Run: headless pygame with SDL's dummy video driver; simulated clock (each Clock.tick advances the game by its frame time, no real sleeping); random seed 0; keys injected as events and as key.get_pressed() state; no mouse input.
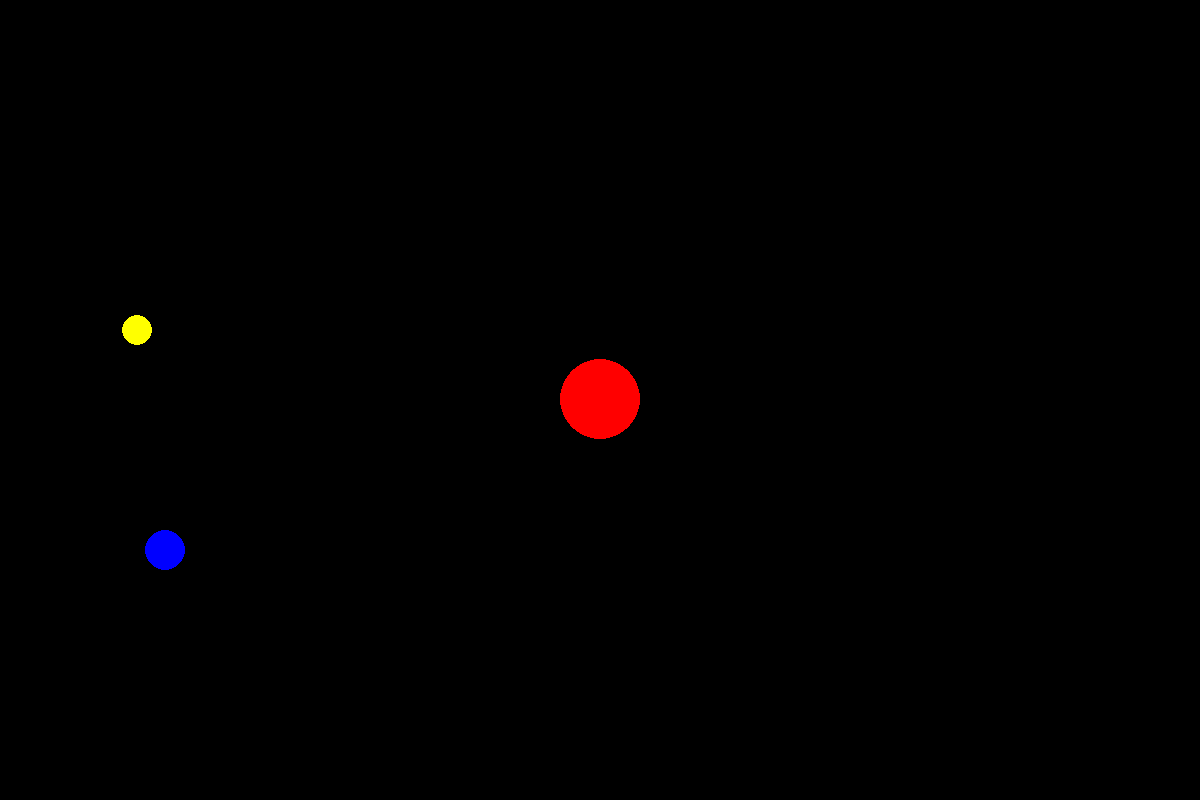
Frame 1 of 4 · flips 1–60 · no input
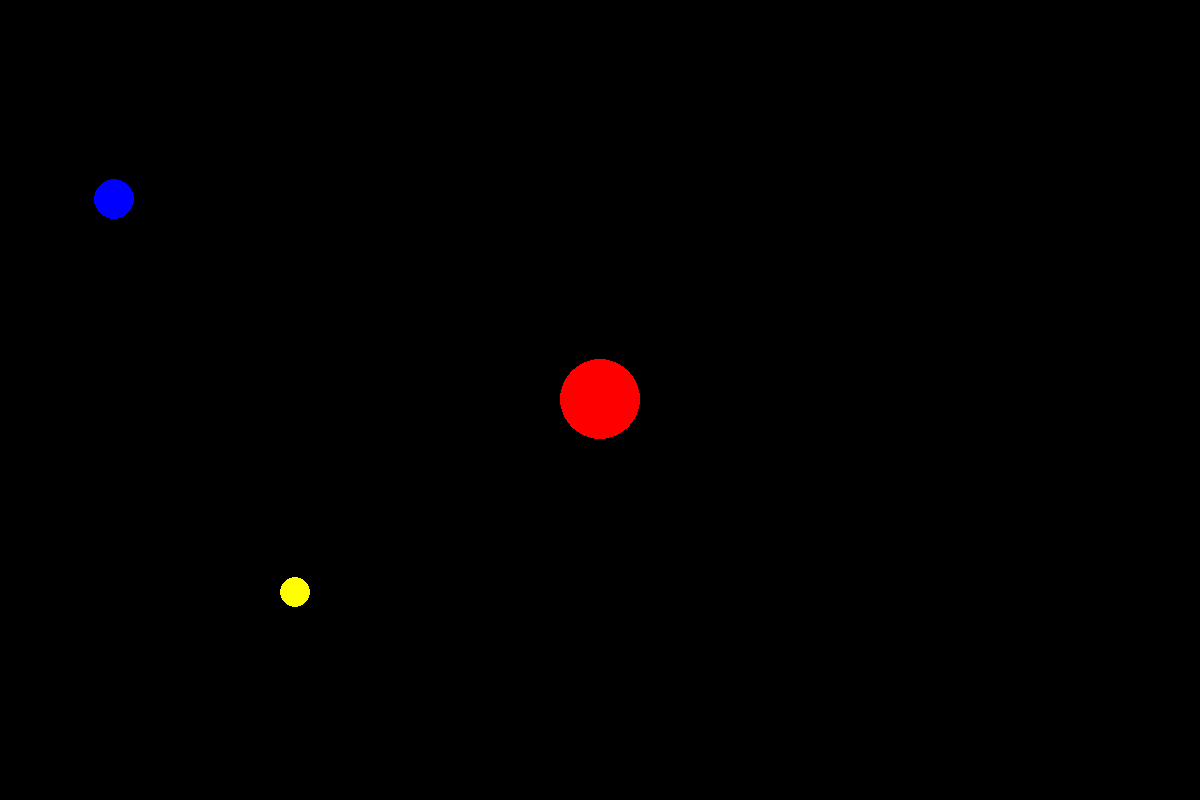
Frame 2 of 4 · flips 61–180 · tapped SPACE, RETURN · held RIGHT (→), D
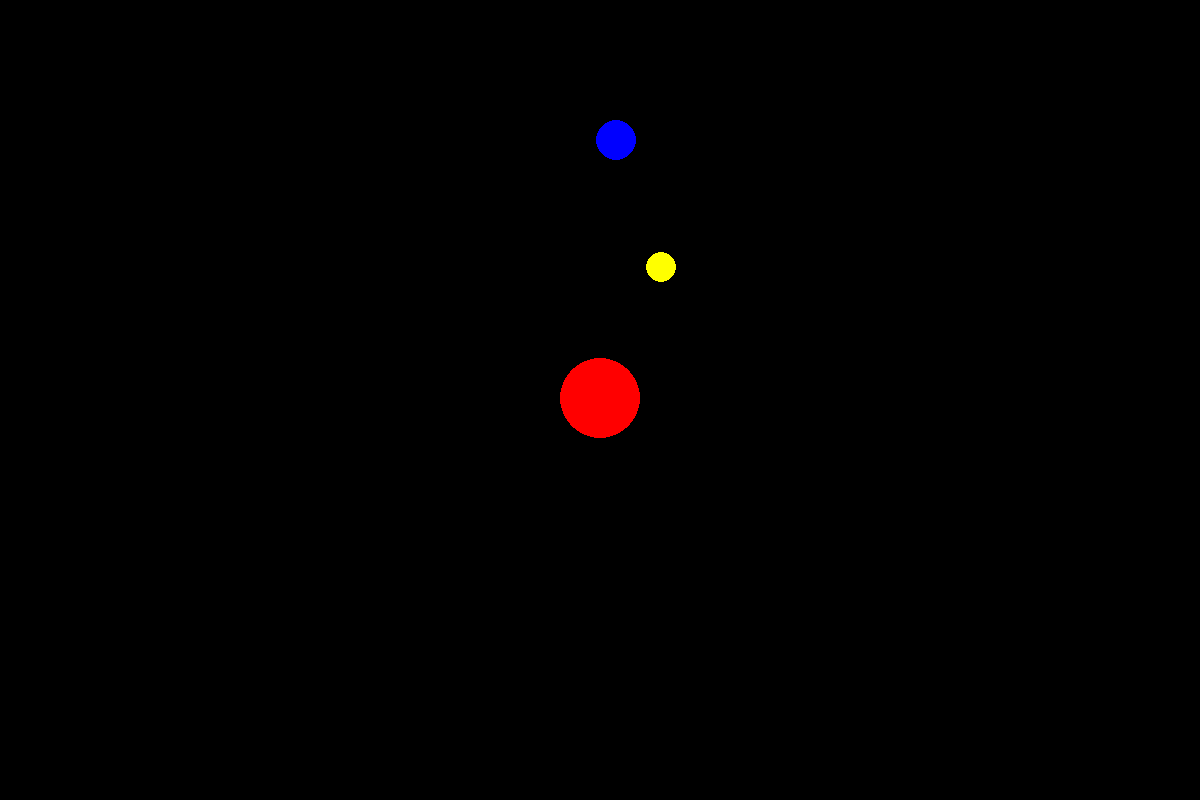
Frame 3 of 4 · flips 181–300 · held DOWN (↓), S
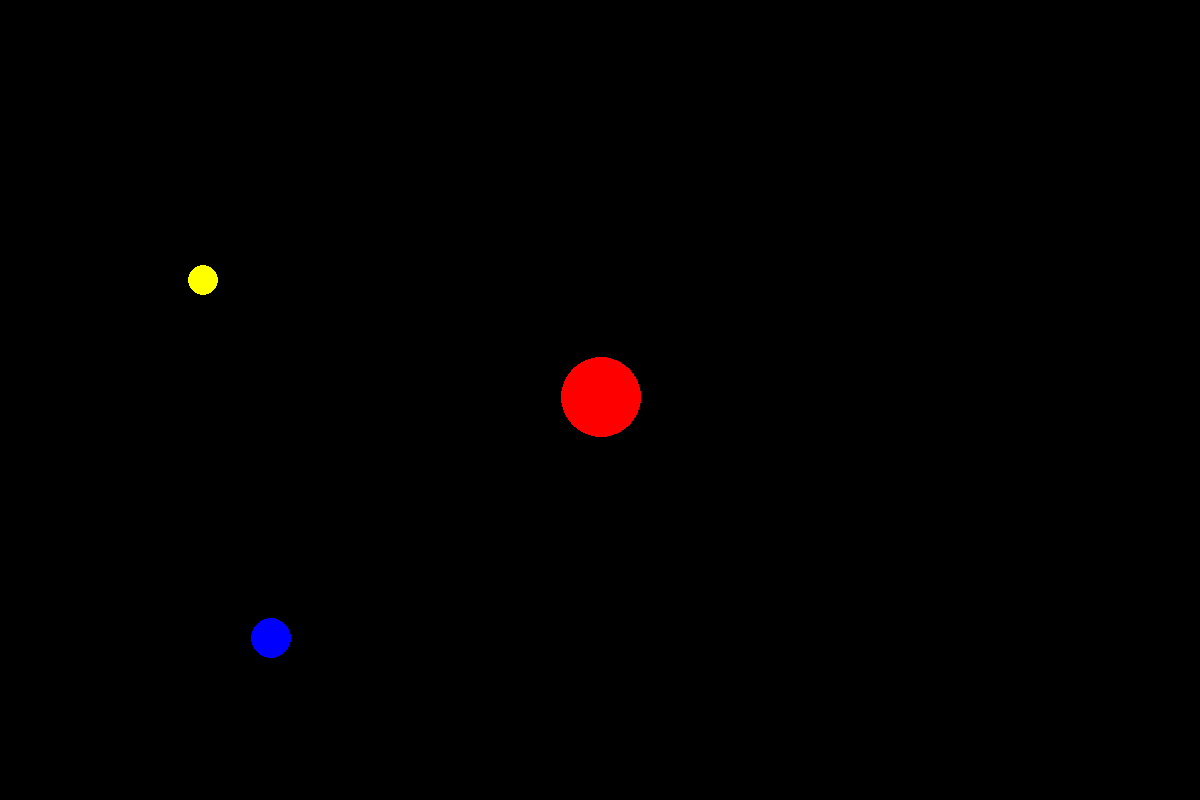
Frame 4 of 4 · flips 301–420 · held LEFT (←), A, UP (↑), W

The pygame program that drew these frames:

import pygame,math
pygame.init()

class Mass:
    def __init__(self,name,x,y,r,color,m,vx,vy):
        self.name = name
        self.x = x
        self.y = y
        self.r = r
        self.color = color
        self.m = m
        self.vx =vx
        self.vy = vy
        self.pos = (self.x,self.y)
    def update(self):
        self.pos = (self.x,self.y)
    def display(self):
        pygame.draw.circle(win, self.color, self.pos, self.r)
        print(self.name,round(self.x),round(self.y),round(self.vx),round(self.vy))


class Universe:
    def __init__(self,G=1, T=1):
        self.G = G
        self.T = T
        self.objs = []
        self.n = 0
    def add(self, obj:Mass):
        self.objs.append(obj)
        self.n = len(self.objs)
    def action(self):
        for i in range(0,self.n-1):
            for j in range(i+1,self.n):
                move(self.objs[i],self.objs[j],self.G,self.T)
        for i in range(self.n):
            self.objs[i].display()

def dist(a:Mass,b:Mass):
    return math.sqrt((a.x-b.x)**2 + (a.y-b.y)**2)

def gravity(a:Mass,b:Mass,G):
    return G*(a.m*b.m)/(dist(a,b)**2)

def move(a:Mass,b:Mass,G,T):
    dist_x = a.x - b.x
    dist_y = a.y - b.y
    A = gravity(a,b,G)/b.m
    b.vx += dist_x / dist(a,b) * A * T
    b.vy += dist_y / dist(a,b) * A * T
    b.x +=b.vx* T
    b.y +=b.vy* T

    A = -gravity(a,b,G)/a.m
    a.vx += dist_x/dist(a,b) * A * T
    a.vy += dist_y/dist(a,b) * A * T
    a.x +=a.vx* T
    a.y +=a.vy* T
    b.update()
    a.update()

win_width = 1200
win_height = 800
win = pygame.display.set_mode((win_width,win_height))
pygame.display.set_caption("Bern Universe")

universe = Universe(G=1,T=1)

SUN = Mass('SUN',win_width/2,win_height/2,40,(255,0,0),100000,0,0)
universe.add(SUN)
p01 = Mass('p01',150,150,20,(0,0,255),10,5,-5)
universe.add(p01)
p02 = Mass('p02',200,200,15,(255,255,0),5,5,-5)
universe.add(p02)



run = True
while run:
    pygame.time.delay(100)

    for event in pygame.event.get():
        if event.type == pygame.QUIT:
            run = False

    win.fill((0,0,0))
    universe.action()
    pygame.display.update()

pygame.quit()
